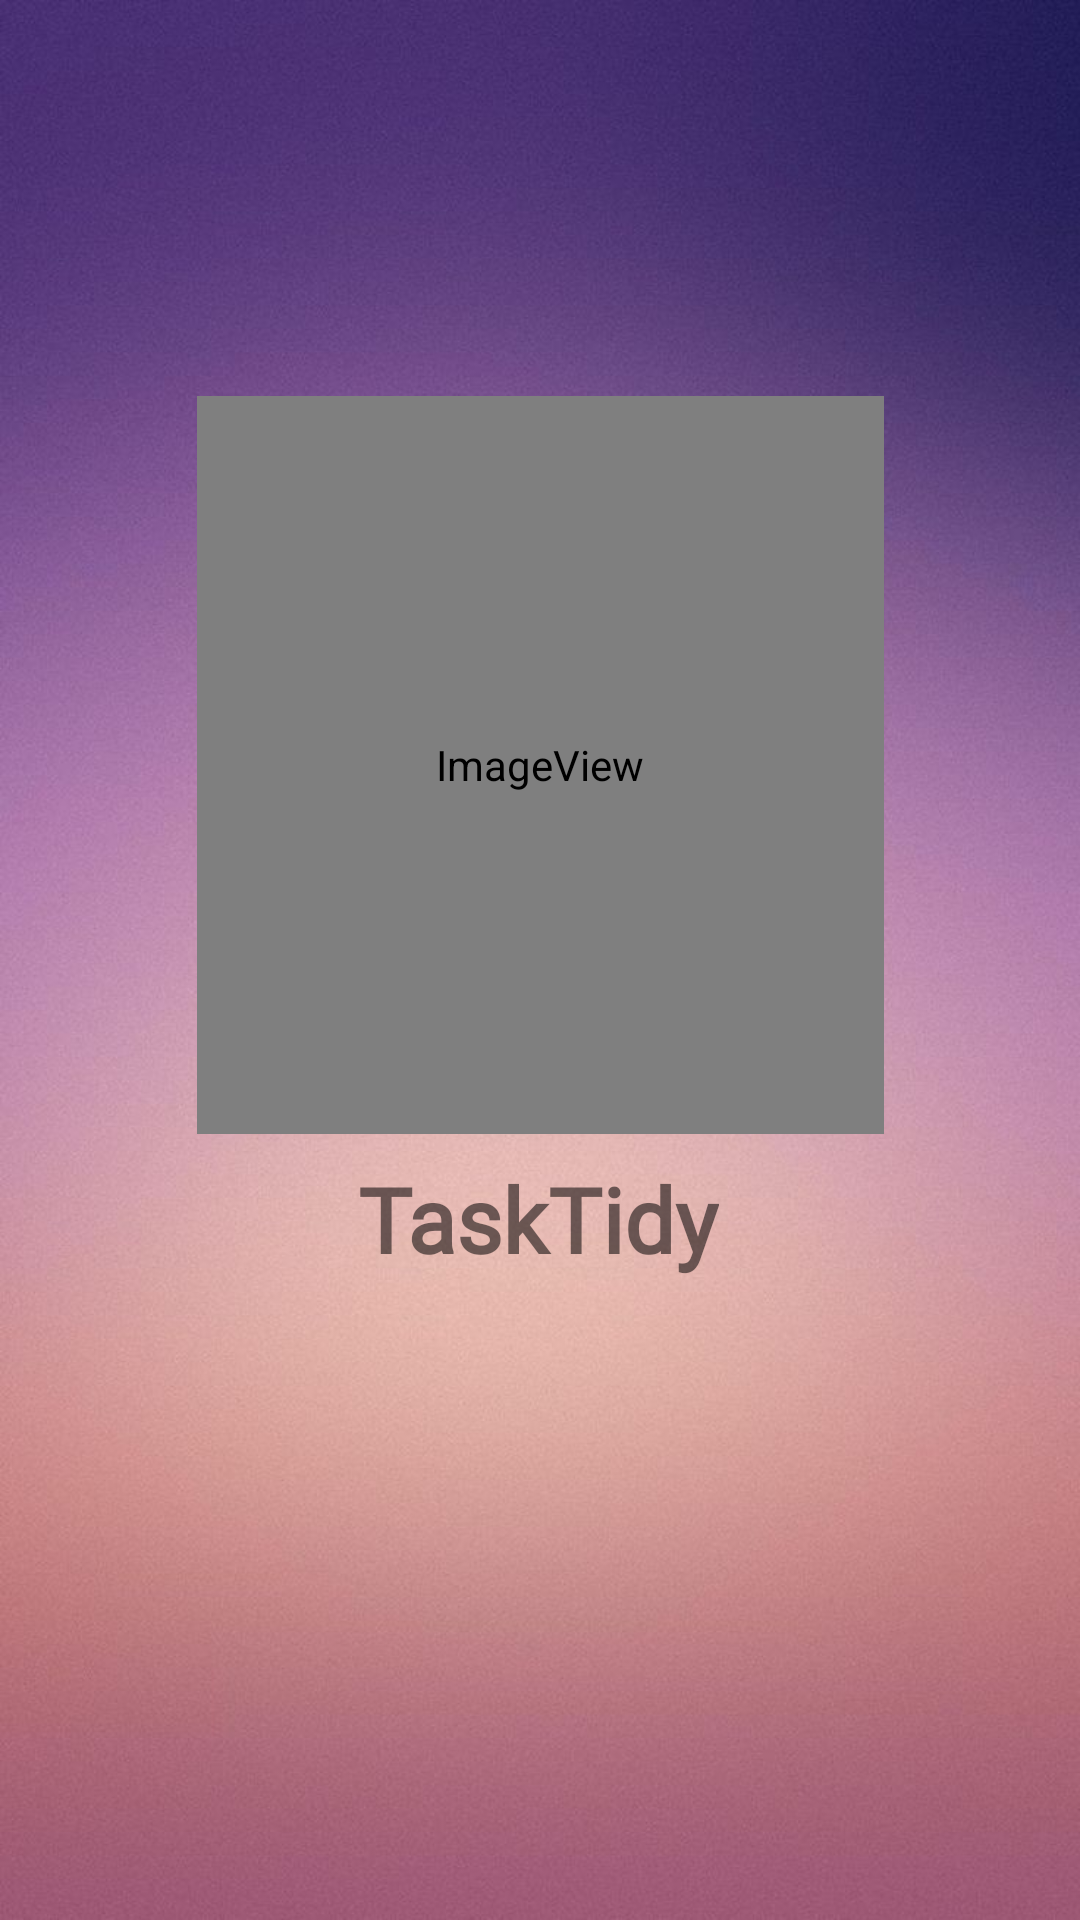

Reconstruct the res/layout file that produces this screen, plus the resources it refers to.
<!-- AndroidManifest.xml: application theme Theme.TaskTidy -->
<!-- res/layout/activity_start.xml -->
<?xml version="1.0" encoding="utf-8"?>
<androidx.constraintlayout.widget.ConstraintLayout xmlns:android="http://schemas.android.com/apk/res/android"
    xmlns:app="http://schemas.android.com/apk/res-auto"
    xmlns:tools="http://schemas.android.com/tools"
    android:layout_width="match_parent"
    android:layout_height="match_parent"
    android:background="@drawable/dashbg"
    tools:context=".StartActivity">

    <TextView
        android:id="@+id/textView15"
        android:layout_width="wrap_content"
        android:layout_height="wrap_content"
        android:layout_marginTop="8dp"
        android:fontFamily="@font/poppins_regular"
        android:text="@string/app_name"
        android:textFontWeight="700"
        android:textSize="30sp"
        app:layout_constraintEnd_toEndOf="parent"
        app:layout_constraintHorizontal_bias="0.498"
        app:layout_constraintStart_toStartOf="parent"
        app:layout_constraintTop_toBottomOf="@+id/imageView6" />

    <ImageView
        android:id="@+id/imageView6"
        android:layout_width="229dp"
        android:layout_height="246dp"
        android:layout_marginTop="132dp"
        app:layout_constraintEnd_toEndOf="parent"
        app:layout_constraintStart_toStartOf="parent"
        app:layout_constraintTop_toTopOf="parent"
        app:srcCompat="@mipmap/ic_launcher_round" />
</androidx.constraintlayout.widget.ConstraintLayout>
<!-- resources referenced by this layout -->
<resources>
  <!-- drawable dashbg: jpeg bitmap (drawable, 75208 bytes) -->
  <!-- mipmap ic_launcher_round (mipmap-anydpi-v26) -->
  <?xml version="1.0" encoding="utf-8"?>
  <adaptive-icon xmlns:android="http://schemas.android.com/apk/res/android">
      <background android:drawable="@drawable/purple" />
      <foreground android:drawable="@drawable/logo" />
  </adaptive-icon>
  <string name="app_name">TaskTidy</string>
  <style name="Theme.TaskTidy" parent="Theme.AppCompat.Light.NoActionBar">
          
          <item name="colorPrimary">@color/purple_500</item>
          <item name="colorPrimaryVariant">@color/purple_700</item>
          <item name="colorOnPrimary">@color/white</item>
          
          <item name="colorSecondary">@color/teal_200</item>
          <item name="colorSecondaryVariant">@color/teal_700</item>
          <item name="colorOnSecondary">@color/black</item>
          
          <item name="android:statusBarColor">?attr/colorPrimaryVariant</item>
          
      </style>
  <!-- drawable purple (drawable) -->
  <?xml version="1.0" encoding="utf-8"?>
  <selector xmlns:android="http://schemas.android.com/apk/res/android">
      <item android:state_hovered="true">
          <shape android:shape="rectangle">
              <solid android:color="#535353" />
              <corners android:radius="20dp" />
          </shape>
      </item>
      <item>
          <shape android:shape="rectangle">
              <solid android:color="@color/light_violet" />
              <corners android:radius="50dp" />
          </shape>
      </item>
  </selector>
  <!-- drawable logo: png bitmap (drawable, 29306 bytes) -->
  <color name="purple_500">#FF6200EE</color>
  <color name="purple_700">#FF3700B3</color>
  <color name="white">#FFFFFFFF</color>
  <color name="teal_200">#FF03DAC5</color>
  <color name="teal_700">#FF018786</color>
  <color name="black">#FF000000</color>
  <color name="light_violet">#D8BFD8</color>
</resources>
